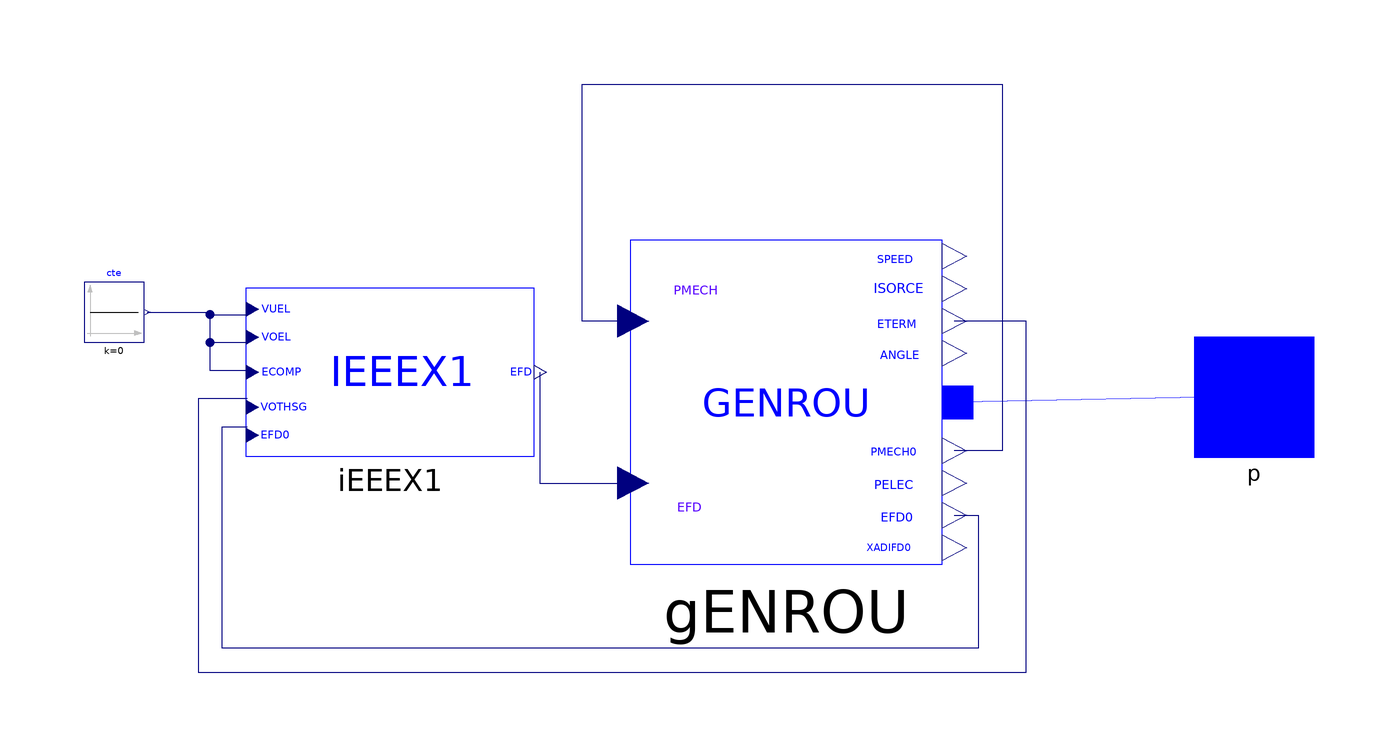

Above is the diagram view of the following Modelica model: its components placed by their Placement annotations and its connect equations drawn as lines.

model RGroup5 "Machine configuration of synchronous machine with regulators: GENSAL, IEEEX1;
  from REN: Buses XXX
  Configuration values at bus 75119
  Regulator reg_ieeex1_8d80288e_f9a2_11e4_b5b1_78acc0ae2875"

  Electrical.Machines.PSSE.GENROU.GENROU gENROU(
  Tpd0 = 6.5,
  Tppd0 = 0.04,
  Tpq0 = 1.1,
  Tppq0 = 0.04,
  H = 2.5,
  D = 0.0,
  Xd = 1.35,
  Xq = 1.3,
  Xpd = 0.25,
  Xpq = 0.5,
  Xppd = 0.21,
  Xppq = 0.21,
  Xl = 0.1,
  S10 = 0.03,
  S12 = 0.4,
    V_0=1,
    angle_0=-0.1014632,
    P_0=5,
    Q_0=17.8822,
    M_b=40.400001525878906)
    annotation (Placement(transformation(extent={{6,-28},{58,26}})));

  Electrical.Controls.PSSE.ES.IEEEX1.IEEEX1 iEEEX1(
  T_R = 0.04,
  K_A = 75.0,
  T_A = 0.05,
  T_B = 1.0,
  T_C = 1.0,
  V_RMAX = 3.9,
  V_RMIN = -3.9,
  K_E = 0.0,
  T_E = 0.5,
  K_F = 0.07,
  T_F1 = 1.0,
  E_1 = 2.47,
  S_EE_1 = 0.035,
  E_2 = 4.5,
  S_EE_2 = 0.47,
    Ec0=1)
    annotation (Placement(transformation(extent={{-58,-10},{-10,18}})));
  Modelica.Blocks.Sources.Constant cte(k=0)
    annotation (Placement(transformation(extent={{-85,9},{-75,19}})));
  Connectors.PwPin p annotation (Placement(transformation(rotation=0, extent={{100,
            -10},{120,10}}), iconTransformation(extent={{100,-10},{120,10}})));
equation
  connect(cte.y,iEEEX1.VOTHSG) annotation (Line(
      points={{-74.5,14},{-64,14},{-64,13.5667},{-57.8154,13.5667}},
      color={0,0,127},
      smooth=Smooth.None));
  connect(gENROU.EFD0,iEEEX1.EFD0) annotation (Line(
      points={{60.08,-19.9},{64,-19.9},{64,-42},{-62,-42},{-62,-5.1},{
          -57.8154,-5.1}},
      color={0,0,127},
      smooth=Smooth.None));
  connect(p, gENROU.p)
    annotation (Line(points={{110,0},{60.6,-1}},    color={0,0,255}));

  connect(gENROU.PMECH, gENROU.PMECH0) annotation (Line(points={{6.52,12.5},{-2,
          12.5},{-2,52},{68,52},{68,-9.1},{60.08,-9.1}},          color={0,0,
          127}));
  connect(iEEEX1.ECOMP, gENROU.ETERM) annotation (Line(points={{-57.8154,
          -0.433333},{-66,-0.433333},{-66,-46},{72,-46},{72,12.5},{60.08,
          12.5}},  color={0,0,127}));
  connect(iEEEX1.VOEL, iEEEX1.VOTHSG) annotation (Line(points={{-57.8154,
          8.9},{-64,8.9},{-64,13.5667},{-57.8154,13.5667}},
                                                        color={0,0,127}));
  connect(iEEEX1.VUEL, iEEEX1.VOTHSG) annotation (Line(points={{-57.8154,
          4.23333},{-64,4.23333},{-64,13.5667},{-57.8154,13.5667}},   color={0,
          0,127}));
  connect(iEEEX1.EFD, gENROU.EFD) annotation (Line(points={{-9.07692,4},{
          -9.07692,-14.5},{6.52,-14.5}},
                                      color={0,0,127}));
  annotation (Icon(graphics={
        Ellipse(extent={{-14,-42},{74,38}}, lineColor={0,0,255}),
        Line(
          points={{-2,-12},{18,8},{38,-12},{58,8}},
          color={0,0,255},
          smooth=Smooth.None),
        Ellipse(extent={{-100,-100},{101,100}}, lineColor={0,0,255}),
        Text(
          extent={{-91,6},{-22,-12}},
          lineColor={0,0,255},
          textStyle={TextStyle.Italic},
          textString="GENROU & 
IEEEX1")}), Diagram(coordinateSystem(preserveAspectRatio=false,extent={{-100,
            -100},{100,100}})),
    Documentation(info="<html>
<p><br><span style=\"font-family: MS Shell Dlg 2;\">&LT;iPSL: iTesla Power System Library&GT;</span></p>
<p><span style=\"font-family: MS Shell Dlg 2;\">Copyright 2015 RTE (France), AIA (Spain), KTH (Sweden) and DTU (Denmark)</span></p>
<ul>
<li><span style=\"font-family: MS Shell Dlg 2;\">RTE: http://www.rte-france.com/ </span></li>
<li><span style=\"font-family: MS Shell Dlg 2;\">AIA: http://www.aia.es/en/energy/</span></li>
<li><span style=\"font-family: MS Shell Dlg 2;\">KTH: https://www.kth.se/en</span></li>
<li><span style=\"font-family: MS Shell Dlg 2;\">DTU:http://www.dtu.dk/english</span></li>
</ul>
<p><span style=\"font-family: MS Shell Dlg 2;\">The authors can be contacted by email: info at itesla-ipsl dot org</span></p>
<p><span style=\"font-family: MS Shell Dlg 2;\">This package is part of the iTesla Power System Library (&QUOT;iPSL&QUOT;) .</span></p>
<p><span style=\"font-family: MS Shell Dlg 2;\">The iPSL is free software: you can redistribute it and/or modify it under the terms of the GNU Lesser General Public License as published by the Free Software Foundation, either version 3 of the License, or (at your option) any later version.</span></p>
<p><span style=\"font-family: MS Shell Dlg 2;\">The iPSL is distributed in the hope that it will be useful, but WITHOUT ANY WARRANTY; without even the implied warranty of MERCHANTABILITY or FITNESS FOR A PARTICULAR PURPOSE. See the GNU Lesser General Public License for more details.</span></p>
<p><span style=\"font-family: MS Shell Dlg 2;\">You should have received a copy of the GNU Lesser General Public License along with the iPSL. If not, see &LT;http://www.gnu.org/licenses/&GT;.</span></p>
</html>"));
end RGroup5;